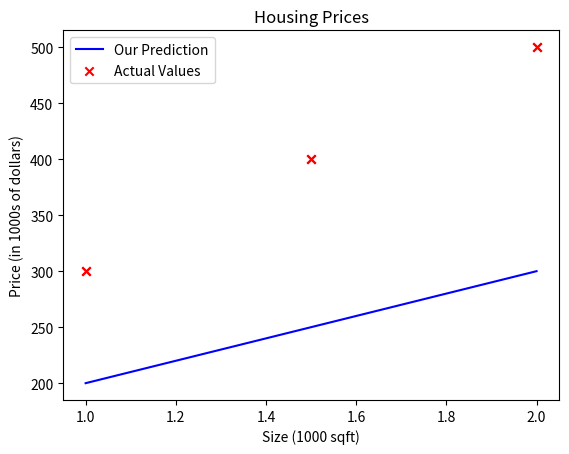

Generate this figure with matplotlib:
import numpy as np
import matplotlib.pyplot as plt


"""
Last update


"""
x_train = np.array([1.0, 1.5 , 2.0])
y_train = np.array([300.0, 400.0 , 500.0])
print(f"x_train = {x_train}")
print(f"y_train = {y_train}")

print(f"x_train.shape: {x_train.shape}")
m = x_train.shape[0]
print(f"Number of training examples is: {m}")

i = 0 # Change this to 1 to see (x^1, y^1)

x_i = x_train[i]
y_i = y_train[i]
print(f"(x^({i}), y^({i})) = ({x_i}, {y_i})")

# Plot the data points
plt.scatter(x_train, y_train, marker='x', c='r')
# Set the title
plt.title("Housing Prices")
# Set the y-axis label
plt.ylabel('Price (in 1000s of dollars)')
# Set the x-axis label
plt.xlabel('Size (1000 sqft)')
plt.show()

w = 100
b = 100
print(f"w: {w}")
print(f"b: {b}")

def compute_model_output(x, w, b):
    """
    Computes the prediction of a linear model
    Args:
      x (ndarray (m,)): Data, m examples 
      w,b (scalar)    : model parameters  
    Returns
      y (ndarray (m,)): target values
    """
    m = x.shape[0]
    f_wb = np.zeros(m)
    for i in range(m):
        f_wb[i] = w * x[i] + b
        
    return f_wb

tmp_f_wb = compute_model_output(x_train, w, b,)

# Plot our model prediction
plt.plot(x_train, tmp_f_wb, c='b',label='Our Prediction')

# Plot the data points
plt.scatter(x_train, y_train, marker='x', c='r',label='Actual Values')

# Set the title
plt.title("Housing Prices")
# Set the y-axis label
plt.ylabel('Price (in 1000s of dollars)')
# Set the x-axis label
plt.xlabel('Size (1000 sqft)')
plt.legend()
plt.show()